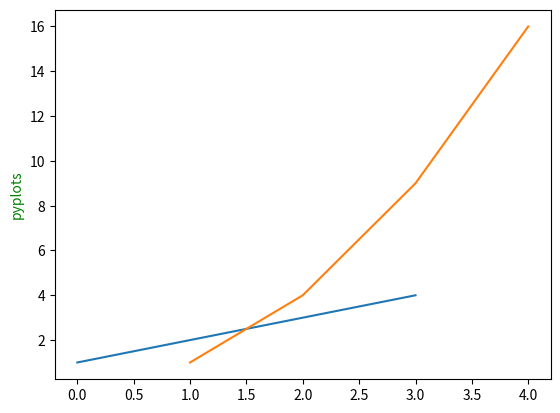

Write Python code to recreate this figure.
import numpy as np
import matplotlib.pyplot as plt


plt.plot([1, 2, 3, 4])
plt.ylabel('pyplots', {'color': 'green'})
plt.show()

plt.plot([1, 2, 3, 4], [1, 4, 9, 16])

plt.show()